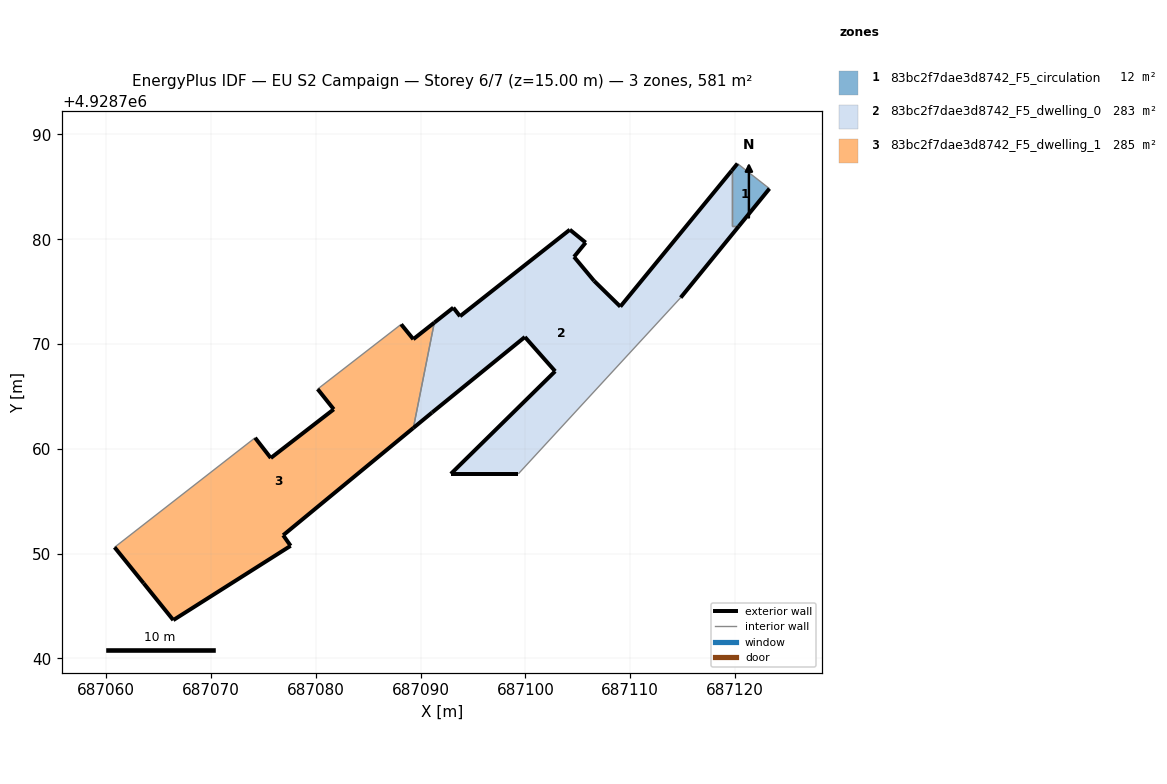
=== STOREY PLAN SPEC (per zone: floor XY polygon, exterior-wall plan segments, windows/doors) ===
zone 1: 83bc2f7dae3d8742_F5_circulation  (12.4 m²)
  floor: (687120.36, 4928781.24) (687123.28, 4928784.83) (687120.23, 4928787.22) (687119.69, 4928786.56) (687119.69, 4928781.24)
  exterior wall: (687119.69, 4928786.56) – (687120.23, 4928787.22)  [0.9 m]
  exterior wall: (687123.28, 4928784.83) – (687120.36, 4928781.24)  [4.6 m]
  interior walls: 3
zone 2: 83bc2f7dae3d8742_F5_dwelling_0  (283.1 m²)
  floor: (687114.81, 4928774.43) (687120.36, 4928781.24) (687119.69, 4928781.24) (687119.69, 4928786.56) (687109.05, 4928773.57) (687106.54, 4928776.03) (687104.63, 4928778.32) (687105.74, 4928779.68) (687104.23, 4928780.91) (687093.75, 4928772.65) (687093.11, 4928773.47) (687091.30, 4928772.04) (687089.30, 4928761.99) (687091.08, 4928763.46) (687099.94, 4928770.67) (687102.83, 4928767.40) (687092.88, 4928757.61) (687099.32, 4928757.61)
  exterior wall: (687099.32, 4928757.61) – (687092.88, 4928757.61)  [6.4 m]
  exterior wall: (687092.88, 4928757.61) – (687102.83, 4928767.40)  [14.0 m]
  exterior wall: (687102.83, 4928767.40) – (687099.94, 4928770.67)  [4.4 m]
  exterior wall: (687099.94, 4928770.67) – (687091.08, 4928763.46)  [11.4 m]
  exterior wall: (687091.08, 4928763.46) – (687089.30, 4928761.99)  [2.3 m]
  exterior wall: (687091.30, 4928772.04) – (687093.11, 4928773.47)  [2.3 m]
  exterior wall: (687093.11, 4928773.47) – (687093.76, 4928772.65)  [1.0 m]
  exterior wall: (687093.76, 4928772.65) – (687104.23, 4928780.91)  [13.3 m]
  exterior wall: (687104.23, 4928780.91) – (687105.74, 4928779.68)  [1.9 m]
  exterior wall: (687105.74, 4928779.68) – (687104.63, 4928778.32)  [1.8 m]
  exterior wall: (687104.63, 4928778.32) – (687106.54, 4928776.03)  [3.0 m]
  exterior wall: (687106.54, 4928776.03) – (687109.05, 4928773.57)  [3.5 m]
  exterior wall: (687109.05, 4928773.57) – (687119.69, 4928786.56)  [16.8 m]
  exterior wall: (687120.36, 4928781.24) – (687114.81, 4928774.43)  [8.8 m]
  interior walls: 4
zone 3: 83bc2f7dae3d8742_F5_dwelling_1  (285.3 m²)
  floor: (687077.59, 4928750.74) (687076.88, 4928751.75) (687089.30, 4928761.99) (687091.30, 4928772.04) (687089.29, 4928770.46) (687088.13, 4928771.88) (687080.17, 4928765.70) (687081.70, 4928763.77) (687075.69, 4928759.12) (687074.19, 4928761.05) (687060.78, 4928750.60) (687063.55, 4928747.17) (687066.39, 4928743.65)
  exterior wall: (687074.19, 4928761.05) – (687075.69, 4928759.12)  [2.4 m]
  exterior wall: (687075.69, 4928759.12) – (687081.70, 4928763.77)  [7.6 m]
  exterior wall: (687081.70, 4928763.77) – (687080.17, 4928765.70)  [2.5 m]
  exterior wall: (687088.14, 4928771.88) – (687089.30, 4928770.46)  [1.8 m]
  exterior wall: (687089.30, 4928770.46) – (687091.30, 4928772.04)  [2.6 m]
  exterior wall: (687089.30, 4928761.99) – (687076.88, 4928751.75)  [16.1 m]
  exterior wall: (687076.88, 4928751.75) – (687077.59, 4928750.74)  [1.2 m]
  exterior wall: (687077.59, 4928750.74) – (687066.39, 4928743.65)  [13.3 m]
  exterior wall: (687066.39, 4928743.65) – (687063.56, 4928747.17)  [4.5 m]
  exterior wall: (687063.56, 4928747.17) – (687060.79, 4928750.60)  [4.4 m]
  interior walls: 3

=== DERIVED (storey summary) ===
Building: EU S2 Campaign
Storey: 6 of 7  (floor level z = 15.00 m)
Storey gross floor area: 580.8 m²
Zones on this storey: 3
  - 83bc2f7dae3d8742_F5_circulation: floor 12.4 m²; exterior wall 5.5 m (16.5 m²); WWR 0.0%
  - 83bc2f7dae3d8742_F5_dwelling_0: floor 283.1 m²; exterior wall 91.0 m (272.9 m²); WWR 0.0%
  - 83bc2f7dae3d8742_F5_dwelling_1: floor 285.3 m²; exterior wall 56.4 m (169.3 m²); WWR 0.0%
Zone adjacency (shared interzone walls):
  - 83bc2f7dae3d8742_F5_circulation ↔ 83bc2f7dae3d8742_F5_dwelling_0
  - 83bc2f7dae3d8742_F5_dwelling_0 ↔ 83bc2f7dae3d8742_F5_dwelling_1